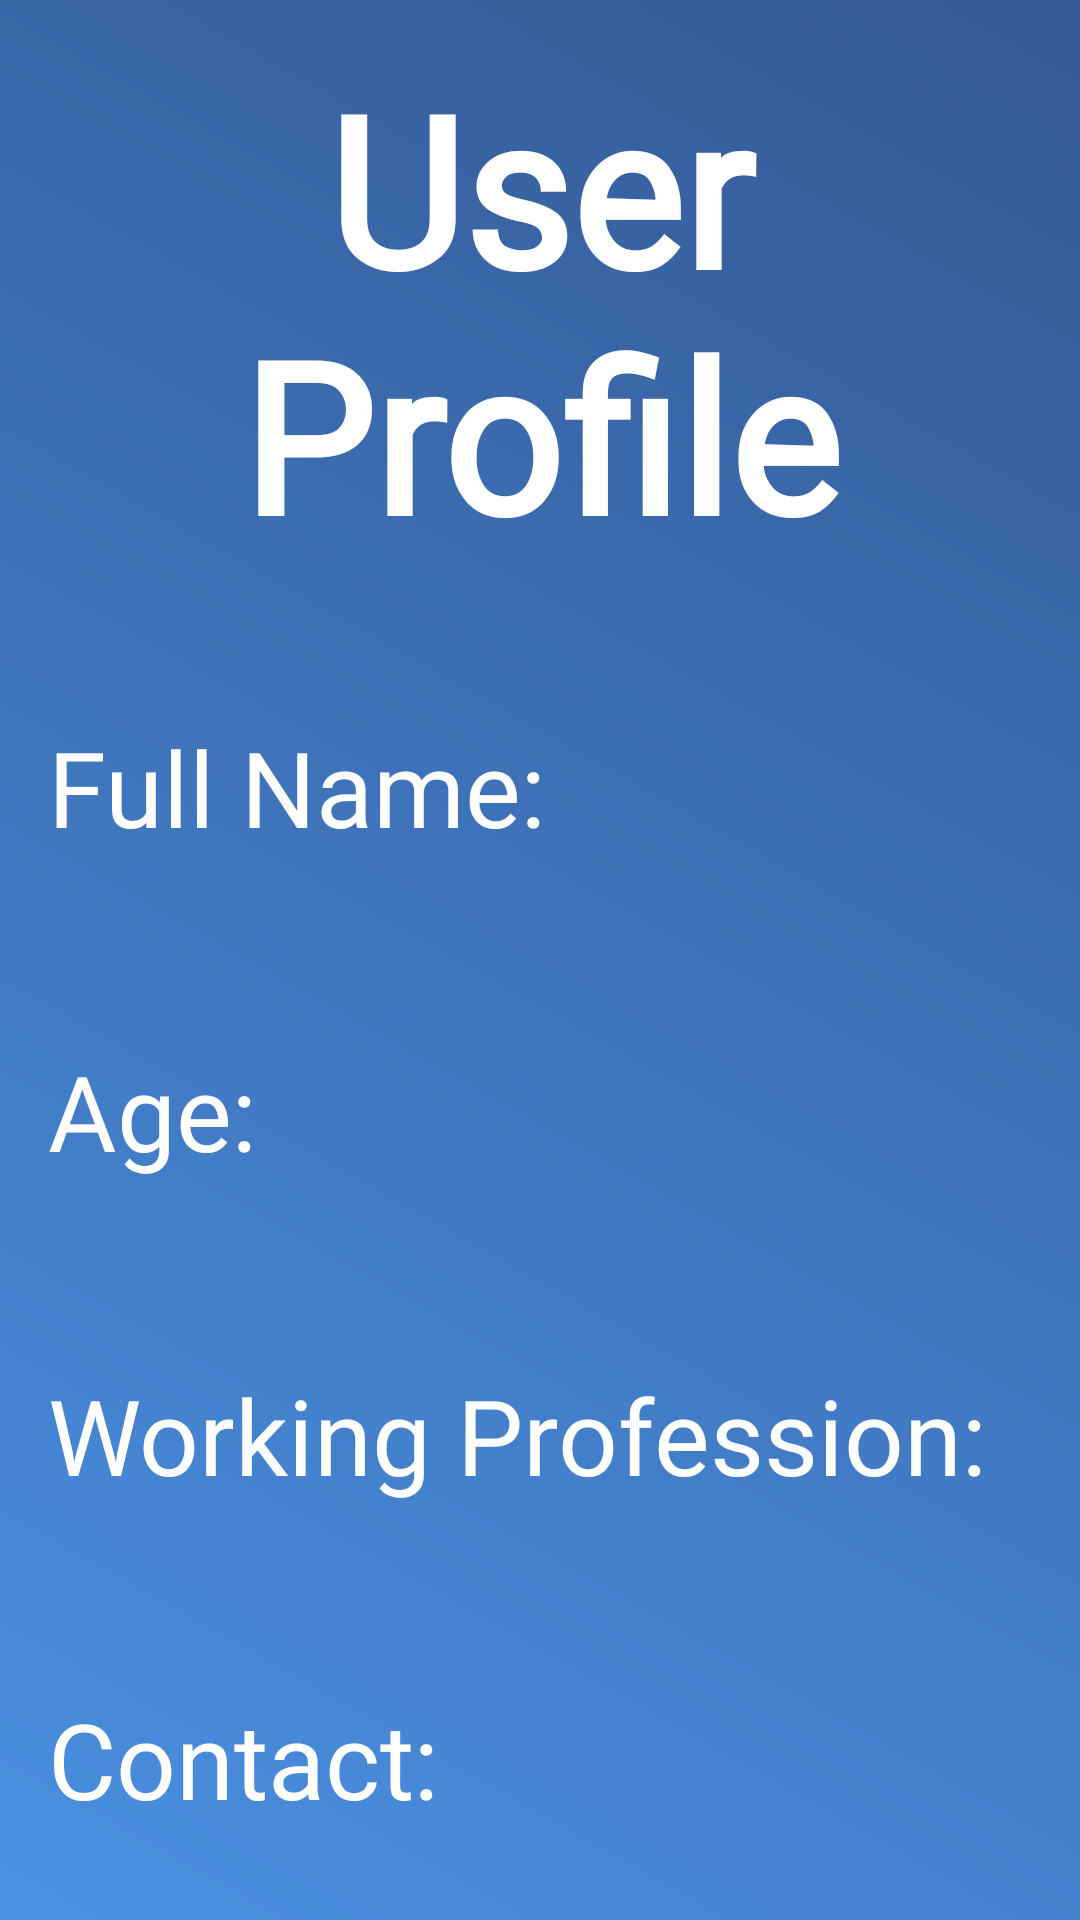

Write the Android layout XML for this screen, with the resource values it uses.
<!-- AndroidManifest.xml: application theme Theme.MentalHealth -->
<!-- res/layout/activity_main5.xml -->
<RelativeLayout xmlns:android="http://schemas.android.com/apk/res/android"
    xmlns:tools="http://schemas.android.com/tools"
    android:layout_width="match_parent"
    android:layout_height="match_parent"
    android:background="@drawable/profile_background">

    <TextView
        android:id="@+id/user"
        android:layout_width="match_parent"
        android:layout_height="wrap_content"
        android:layout_margin="16dp"
        android:layout_marginStart="80dp"
        android:layout_marginTop="80dp"
        android:layout_marginEnd="80dp"
        android:layout_marginBottom="80dp"
        android:gravity="center"
        android:text="User Profile"
        android:textColor="@color/white"
        android:fontFamily="@font/bariol_bold"
        android:textSize="70sp"
        android:textStyle="bold" />

    <TextView
        android:id="@+id/fullname"
        android:layout_width="match_parent"
        android:layout_height="wrap_content"
        android:layout_below="@+id/user"
        android:text="Full Name:"
        android:fontFamily="@font/bariol_bold"
        android:textSize="35sp"
        android:textColor="@color/white"
        android:layout_marginStart="16dp"
        android:layout_marginEnd="16dp"
        android:layout_marginTop="32dp" />

    <TextView
        android:id="@+id/name1"
        android:layout_width="match_parent"
        android:layout_height="wrap_content"
        android:layout_below="@+id/fullname"
        android:textColor="@color/white"
        android:textSize="28sp"
        android:fontFamily="@font/bariol_regular"
        android:layout_marginStart="16dp"
        android:layout_marginEnd="16dp"
        android:layout_marginTop="8dp" />

    <TextView
        android:id="@+id/age"
        android:layout_width="match_parent"
        android:layout_height="wrap_content"
        android:layout_below="@+id/name1"
        android:text="Age:"
        android:fontFamily="@font/bariol_bold"
        android:textSize="35sp"
        android:textColor="@color/white"
        android:layout_marginStart="16dp"
        android:layout_marginEnd="16dp"
        android:layout_marginTop="16dp" />

    <TextView
        android:id="@+id/age2"
        android:layout_width="match_parent"
        android:layout_height="wrap_content"
        android:layout_below="@+id/age"
        android:textColor="@color/white"
        android:textSize="28sp"
        android:fontFamily="@font/bariol_regular"
        android:layout_marginStart="16dp"
        android:layout_marginEnd="16dp"
        android:layout_marginTop="8dp" />

    <TextView
        android:id="@+id/work"
        android:layout_width="match_parent"
        android:layout_height="wrap_content"
        android:layout_below="@+id/age2"
        android:text="Working Profession:"
        android:textSize="35sp"
        android:fontFamily="@font/bariol_bold"
        android:textColor="@color/white"
        android:layout_marginStart="16dp"
        android:layout_marginEnd="16dp"
        android:layout_marginTop="16dp" />

    <TextView
        android:id="@+id/work2"
        android:layout_width="match_parent"
        android:layout_height="wrap_content"
        android:layout_below="@+id/work"
        android:textColor="@color/white"
        android:textSize="28sp"
        android:fontFamily="@font/bariol_regular"
        android:layout_marginStart="16dp"
        android:layout_marginEnd="16dp"
        android:layout_marginTop="8dp" />

    <TextView
        android:id="@+id/contact"
        android:layout_width="match_parent"
        android:layout_height="wrap_content"
        android:layout_below="@+id/work2"
        android:text="Contact:"
        android:textColor="@color/white"
        android:textSize="35sp"
        android:fontFamily="@font/bariol_bold"
        android:layout_marginStart="16dp"
        android:layout_marginTop="16dp"
        android:layout_marginEnd="16dp" />

    <TextView
        android:id="@+id/contact2"
        android:layout_width="match_parent"
        android:layout_height="wrap_content"
        android:layout_below="@+id/contact"
        android:textColor="@color/white"
        android:textSize="28sp"
        android:layout_marginStart="16dp"
        android:layout_marginEnd="16dp"
        android:layout_marginTop="8dp"
        android:fontFamily="@font/bariol_regular"/>

</RelativeLayout>
<!-- resources referenced by this layout -->
<resources>
  <color name="white">#FFFFFFFF</color>
  <!-- drawable profile_background (drawable) -->
  <shape xmlns:android="http://schemas.android.com/apk/res/android">
      <gradient
          android:type="linear"
          android:angle="45"
          android:startColor="#4A90E2"
          android:endColor="#345995" />
  </shape>
  <style name="Theme.MentalHealth" parent="Theme.AppCompat.Light.NoActionBar">
           Primary brand color.
          <item name="colorPrimary">@color/purple_500</item>
          <item name="colorPrimaryVariant">@color/purple_700</item>
          <item name="colorOnPrimary">@color/white</item>
          
          <item name="colorSecondary">@color/teal_200</item>
          <item name="colorSecondaryVariant">@color/teal_700</item>
          <item name="colorOnSecondary">@color/black</item>
          
          <item name="android:statusBarColor">?attr/colorPrimaryVariant</item>
           Customize your theme here.
      </style>
  <color name="purple_500">#FF6200EE</color>
  <color name="purple_700">#FF3700B3</color>
  <color name="teal_200">#FF03DAC5</color>
  <color name="teal_700">#FF018786</color>
  <color name="black">#FF000000</color>
</resources>
